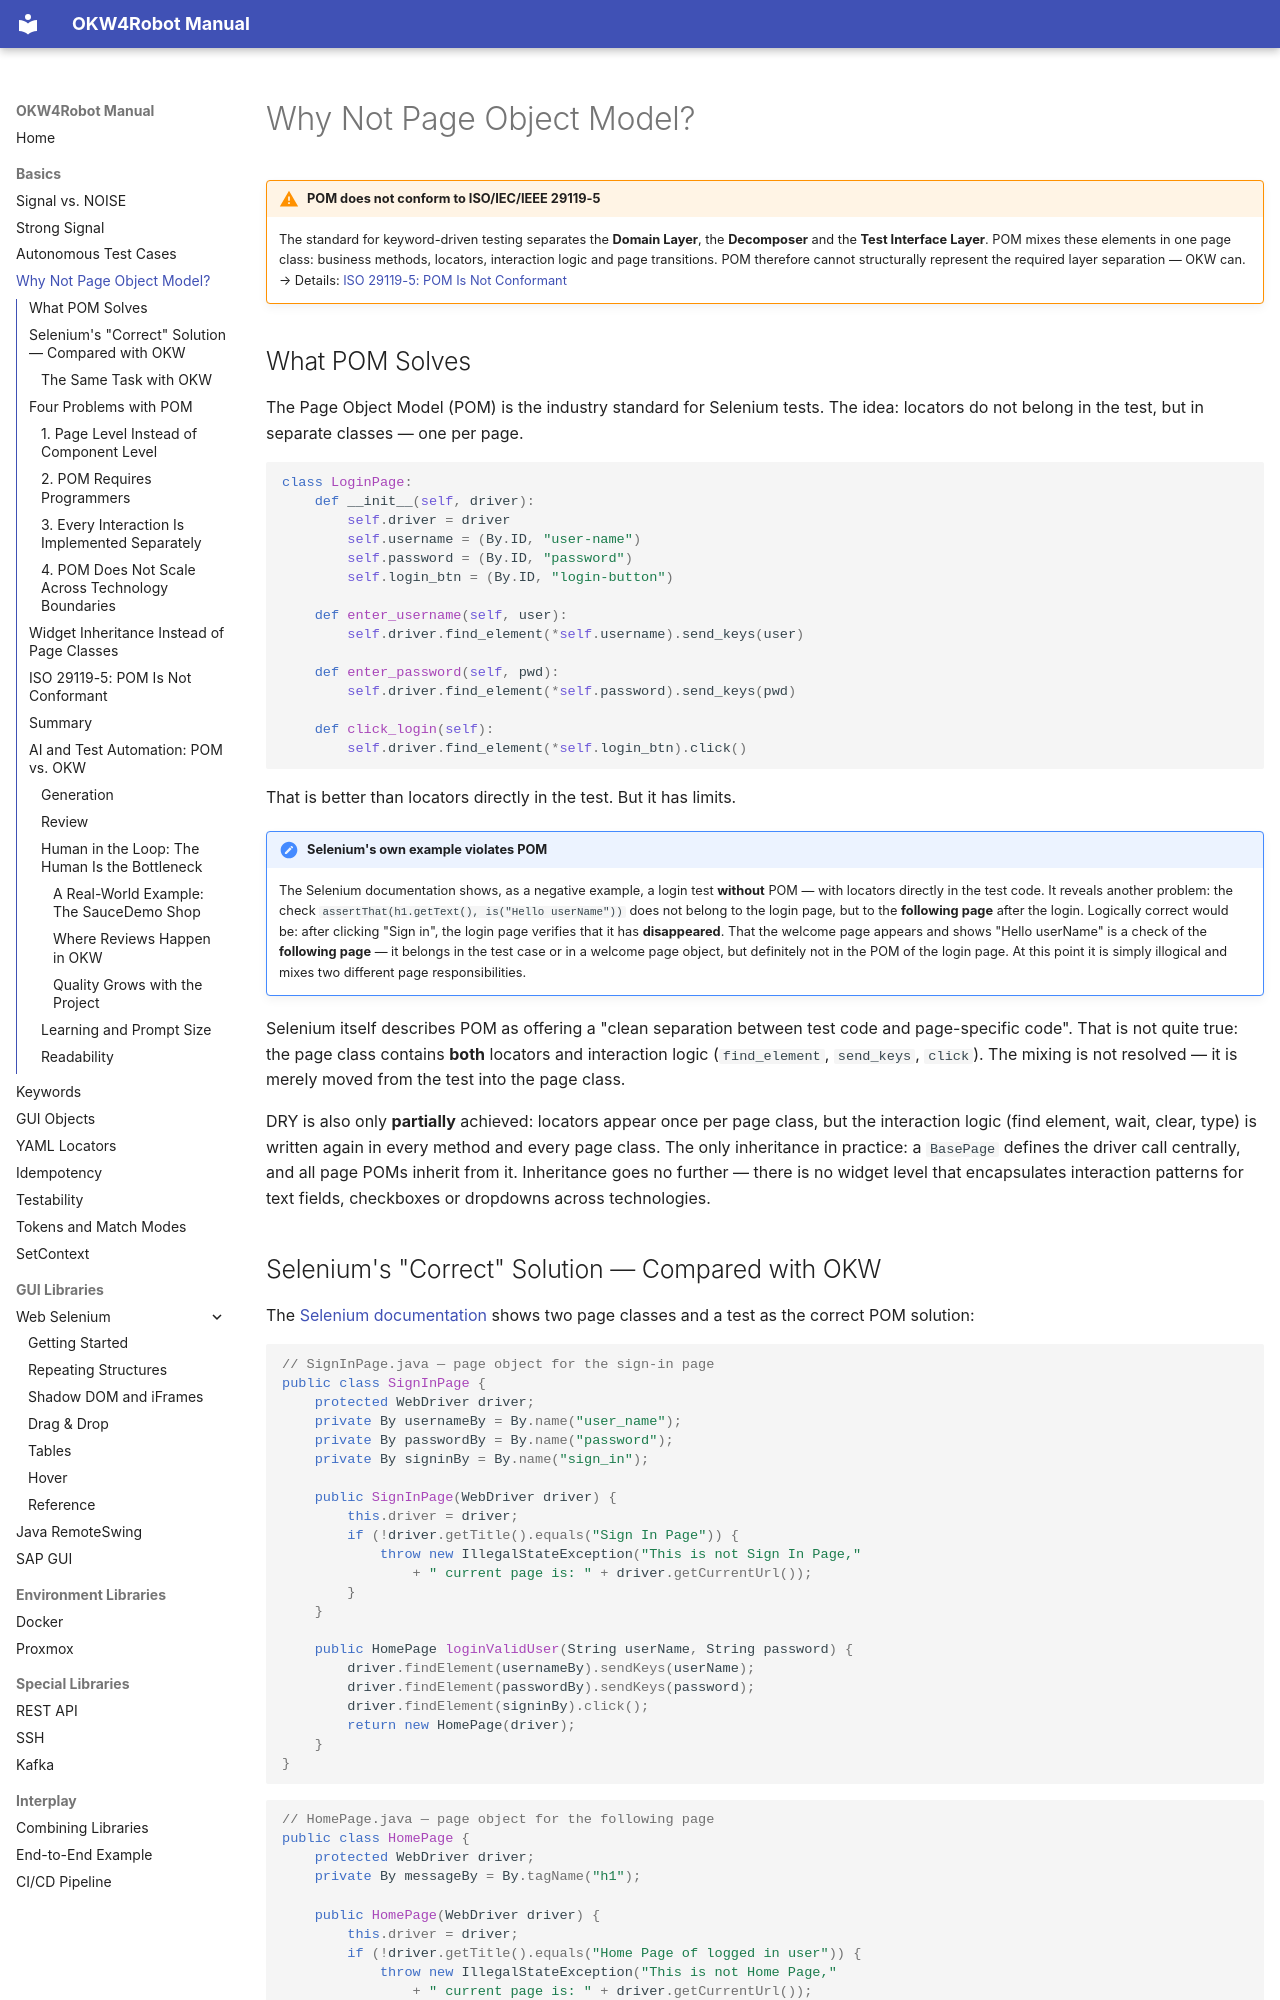

repository: Hrabovszki1023/okw-examples · page: grundlagen/warum-kein-pom/index.html · generator: mkdocs

---
source_hash: acc0253bbc48
---

# Why Not Page Object Model?

!!! warning "POM does not conform to ISO/IEC/IEEE 29119-5"
    The standard for keyword-driven testing separates the **Domain
    Layer**, the **Decomposer** and the **Test Interface Layer**. POM
    mixes these elements in one page class: business methods, locators,
    interaction logic and page transitions. POM therefore cannot
    structurally represent the required layer separation — OKW can.
    → Details: [ISO 29119-5: POM Is Not Conformant](#iso-29119-5-pom-is-not-conformant)

## What POM Solves

The Page Object Model (POM) is the industry standard for Selenium tests.
The idea: locators do not belong in the test, but in separate classes —
one per page.

```python
class LoginPage:
    def __init__(self, driver):
        self.driver = driver
        self.username = (By.ID, "user-name")
        self.password = (By.ID, "password")
        self.login_btn = (By.ID, "login-button")

    def enter_username(self, user):
        self.driver.find_element(*self.username).send_keys(user)

    def enter_password(self, pwd):
        self.driver.find_element(*self.password).send_keys(pwd)

    def click_login(self):
        self.driver.find_element(*self.login_btn).click()
```

That is better than locators directly in the test. But it has limits.

!!! note "Selenium's own example violates POM"
    The Selenium documentation shows, as a negative example, a login
    test **without** POM — with locators directly in the test code. It
    reveals another problem: the check
    `assertThat(h1.getText(), is("Hello userName"))` does not belong to
    the login page, but to the **following page** after the login.
    Logically correct would be: after clicking "Sign in", the login page
    verifies that it has **disappeared**. That the welcome page appears
    and shows "Hello userName" is a check of the **following page** — it
    belongs in the test case or in a welcome page object, but definitely
    not in the POM of the login page. At this point it is simply
    illogical and mixes two different page responsibilities.

Selenium itself describes POM as offering a "clean separation between
test code and page-specific code". That is not quite true: the page
class contains **both** locators and interaction logic (`find_element`,
`send_keys`, `click`). The mixing is not resolved — it is merely moved
from the test into the page class.

DRY is also only **partially** achieved: locators appear once per page
class, but the interaction logic (find element, wait, clear, type) is
written again in every method and every page class. The only
inheritance in practice: a `BasePage` defines the driver call centrally,
and all page POMs inherit from it. Inheritance goes no further — there
is no widget level that encapsulates interaction patterns for text
fields, checkboxes or dropdowns across technologies.
